Run: headless pygame with SDL's dummy video driver; simulated clock (each Clock.tick advances the game by its frame time, no real sleeping); random seed 0; keys injected as events and as key.get_pressed() state; no mouse input.
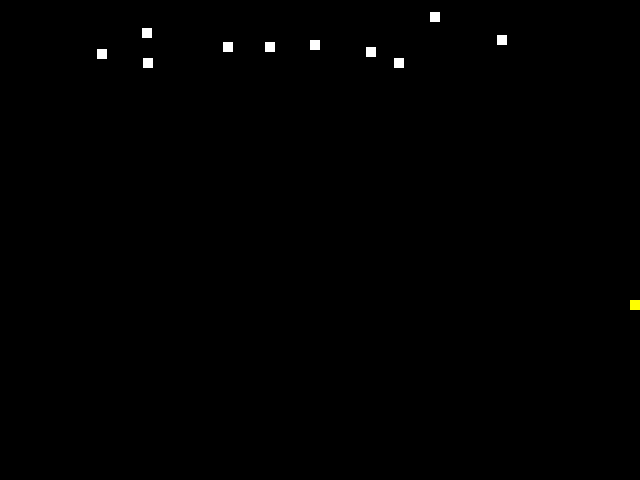
Frame 1 of 4 · flips 1–60 · no input
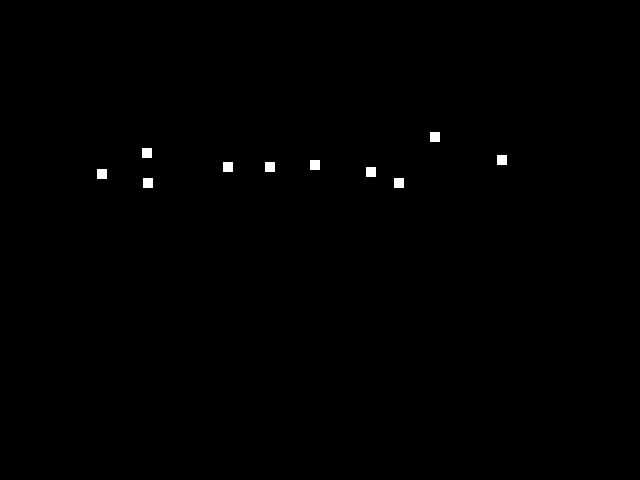
Frame 2 of 4 · flips 61–180 · tapped SPACE, RETURN · held RIGHT (→), D
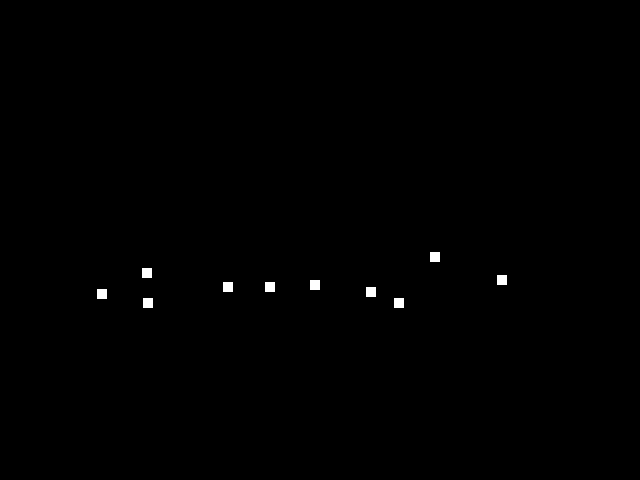
Frame 3 of 4 · flips 181–300 · held DOWN (↓), S
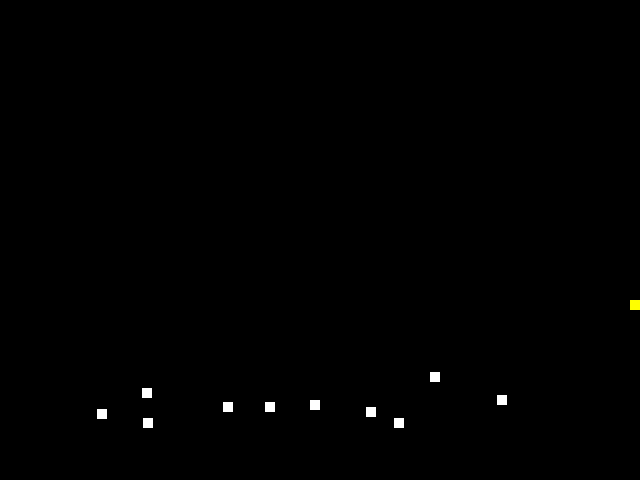
Frame 4 of 4 · flips 301–420 · held LEFT (←), A, UP (↑), W

The pygame program that drew these frames:

import pygame
import random
import math
# -- Global Constants


# -- Colours
BLACK = (0,0,0)
WHITE = (255,255,255)
BLUE = (50,50,255)
YELLOW = (255,255,0)


# -- Initialise PyGame
pygame.init()


# -- Blank Screen
size = (640,480)
screen = pygame.display.set_mode(size)

# -- Title of new window/screen
pygame.display.set_caption('Space Invaders')

## Define the class snow which is a sprite
class Invader(pygame.sprite.Sprite):
    # Define the construction of snow
    def __init__(self,color,width,height,speed):
        # Set speed of sprite
        self.speed = speed
        # Call the sprite constructor
        super().__init__()
        # Create a sprite and fill it with colour
        self.image = pygame.Surface([width,height])
        self.image.fill(color)
        # Set the position of the sprite
        self.rect = self.image.get_rect()
        self.rect.x = random.randrange(0,600)
        self.rect.y = random.randrange(-50,0)
        
    # Class update function - runs for each pass through the game loop
    def update(self):
        self.rect.y = self.rect.y + self.speed

class Player(pygame.sprite.Sprite):
    # Define the construction of snow
    def __init__(self,color,width,height):
        # Set speed of sprite
        self.speed = 0
        # Call the sprite constructor
        super().__init__()
        # Create a sprite and fill it with colour
        self.image = pygame.Surface([width,height])
        self.image.fill(color)
        # Set the position of the sprite
        self.rect = self.image.get_rect()
        self.rect.x = size[0] - height 
        self.rect.y = 300    

    def update(self):
        self.rect.x = self.rect.x + self.speed

    def player_set_speed(self,speed):
        self.speed = speed

# -- Exit game flag set to false
done = False

# Create a list of the snow blocks
invader_group = pygame.sprite.Group()
# Create a list of all sprite
all_sprites_group = pygame.sprite.Group()

# Create the snowflakes
number_of_flakes = 10 # We are creating 50 snowflakes
for x in range(number_of_flakes):
    my_snow = Invader(WHITE,10,10,1)
    invader_group.add(my_snow)
    all_sprites_group.add(my_snow)

# Create player
player = Player(YELLOW,10,10)
all_sprites_group.add(player)

# -- Manages how fast screen refreshes
clock = pygame.time.Clock()

### -- Game Loop
while not done:
    # -- user input and controls
    for event in pygame.event.get():
        if event.type == pygame.QUIT:
            done = True
        elif event.type == pygame.KEYDOWN:
            if event.key == pygame.K_LEFT:
                player.player_set_speed(-3)
            elif event.key == pygame.K_RIGHT:
                player.player_set_speed(3)
        elif event.type == pygame.KEYUP:
            if event.key == pygame.K_LEFT or event.key == pygame.K_RIGHT:
                player.player_set_speed(0)

    # -- Game logic goes after this comment
    all_sprites_group.update()
    player_hit_group = pygame.sprite.spritecollide(player,invader_group,True)
    
    # -- screen background is BLACK
    screen.fill(BLACK)

    # -- Draw here
    all_sprites_group.draw(screen)
    
    
    # -- flip display to reveal new position of objects
    pygame.display.flip()
    
    # -- the clock ticks over
    clock.tick(60)

pygame.quit()
